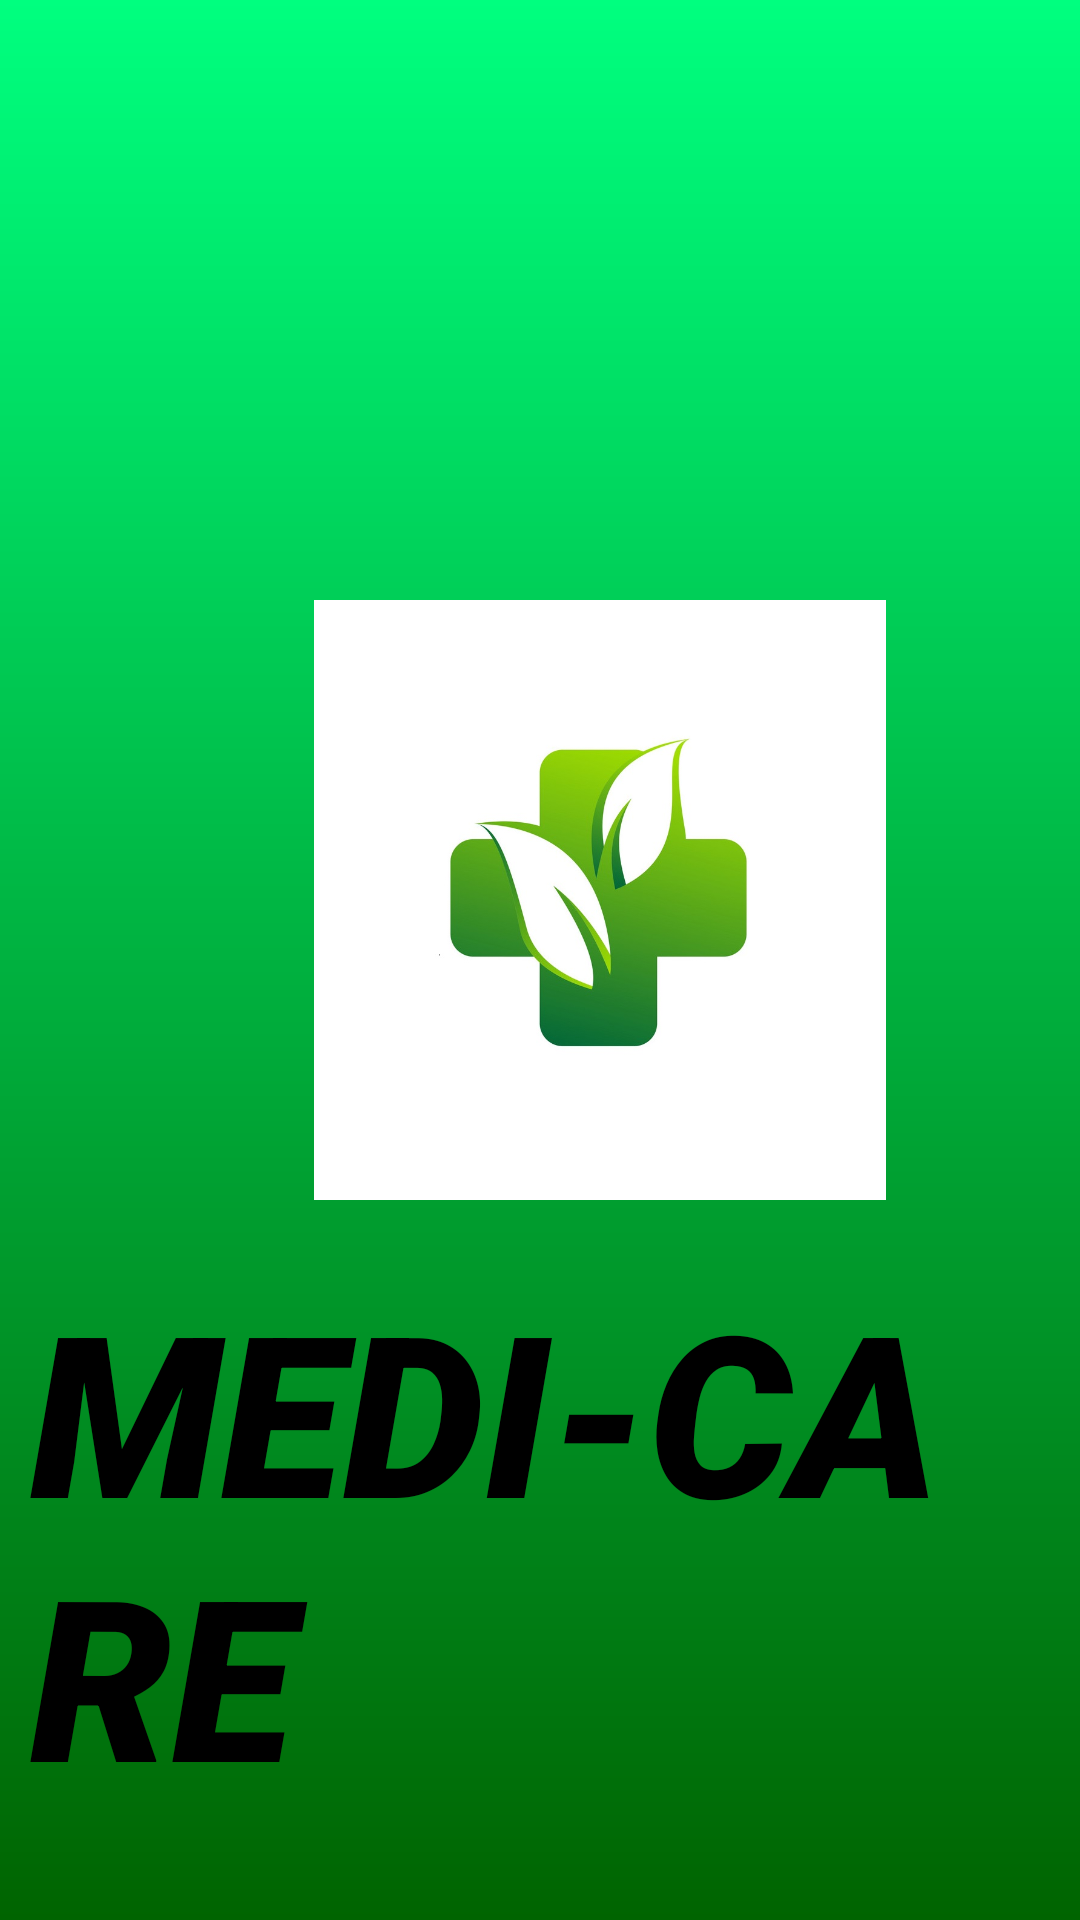

Layout XML and referenced resources for this Android screen:
<!-- AndroidManifest.xml: fallback theme Theme.MaterialComponents.DayNight.NoActionBar -->
<!-- res/layout/activity_splash_screen.xml -->
<?xml version="1.0" encoding="utf-8"?>
<LinearLayout xmlns:android="http://schemas.android.com/apk/res/android"
    xmlns:app="http://schemas.android.com/apk/res-auto"
    xmlns:tools="http://schemas.android.com/tools"
    android:layout_width="match_parent"
    android:layout_height="match_parent"
    tools:context="com.example.gradientloginsignup.SplashScreen"
    android:background="@drawable/gradient_1"
    android:orientation="vertical"
    >

    <ImageView
        android:layout_marginTop="200dp"
        android:layout_marginLeft="100dp"
        android:id="@+id/imgView_logo"
        android:layout_width="200dp"
        android:layout_height="200dp"
        android:adjustViewBounds="true"
        android:scaleType="fitCenter"
        android:src="@drawable/mediplus"

        />
    <TextView
        android:layout_marginLeft="10dp"
        android:layout_width="wrap_content"
        android:layout_height="wrap_content"
        android:layout_marginTop="20dp"
        android:fontFamily="sans-serif-black"
        android:text="MEDI-CARE"
        android:textColor="@color/black"
        android:textSize="75sp"
        android:textStyle="italic" />


</LinearLayout>
<!-- resources referenced by this layout -->
<resources>
  <color name="black">#000000</color>
  <!-- drawable gradient_1 (drawable) -->
  <?xml version="1.0" encoding="utf-8"?>
  <shape android:shape="rectangle"
      xmlns:android="http://schemas.android.com/apk/res/android">
  
  <gradient
      android:endColor="#00FF7F"
      android:startColor="#006400"
      android:angle="90"/>
  
  
  </shape>
  <!-- drawable mediplus: jpg bitmap (drawable, 48889 bytes) -->
</resources>
